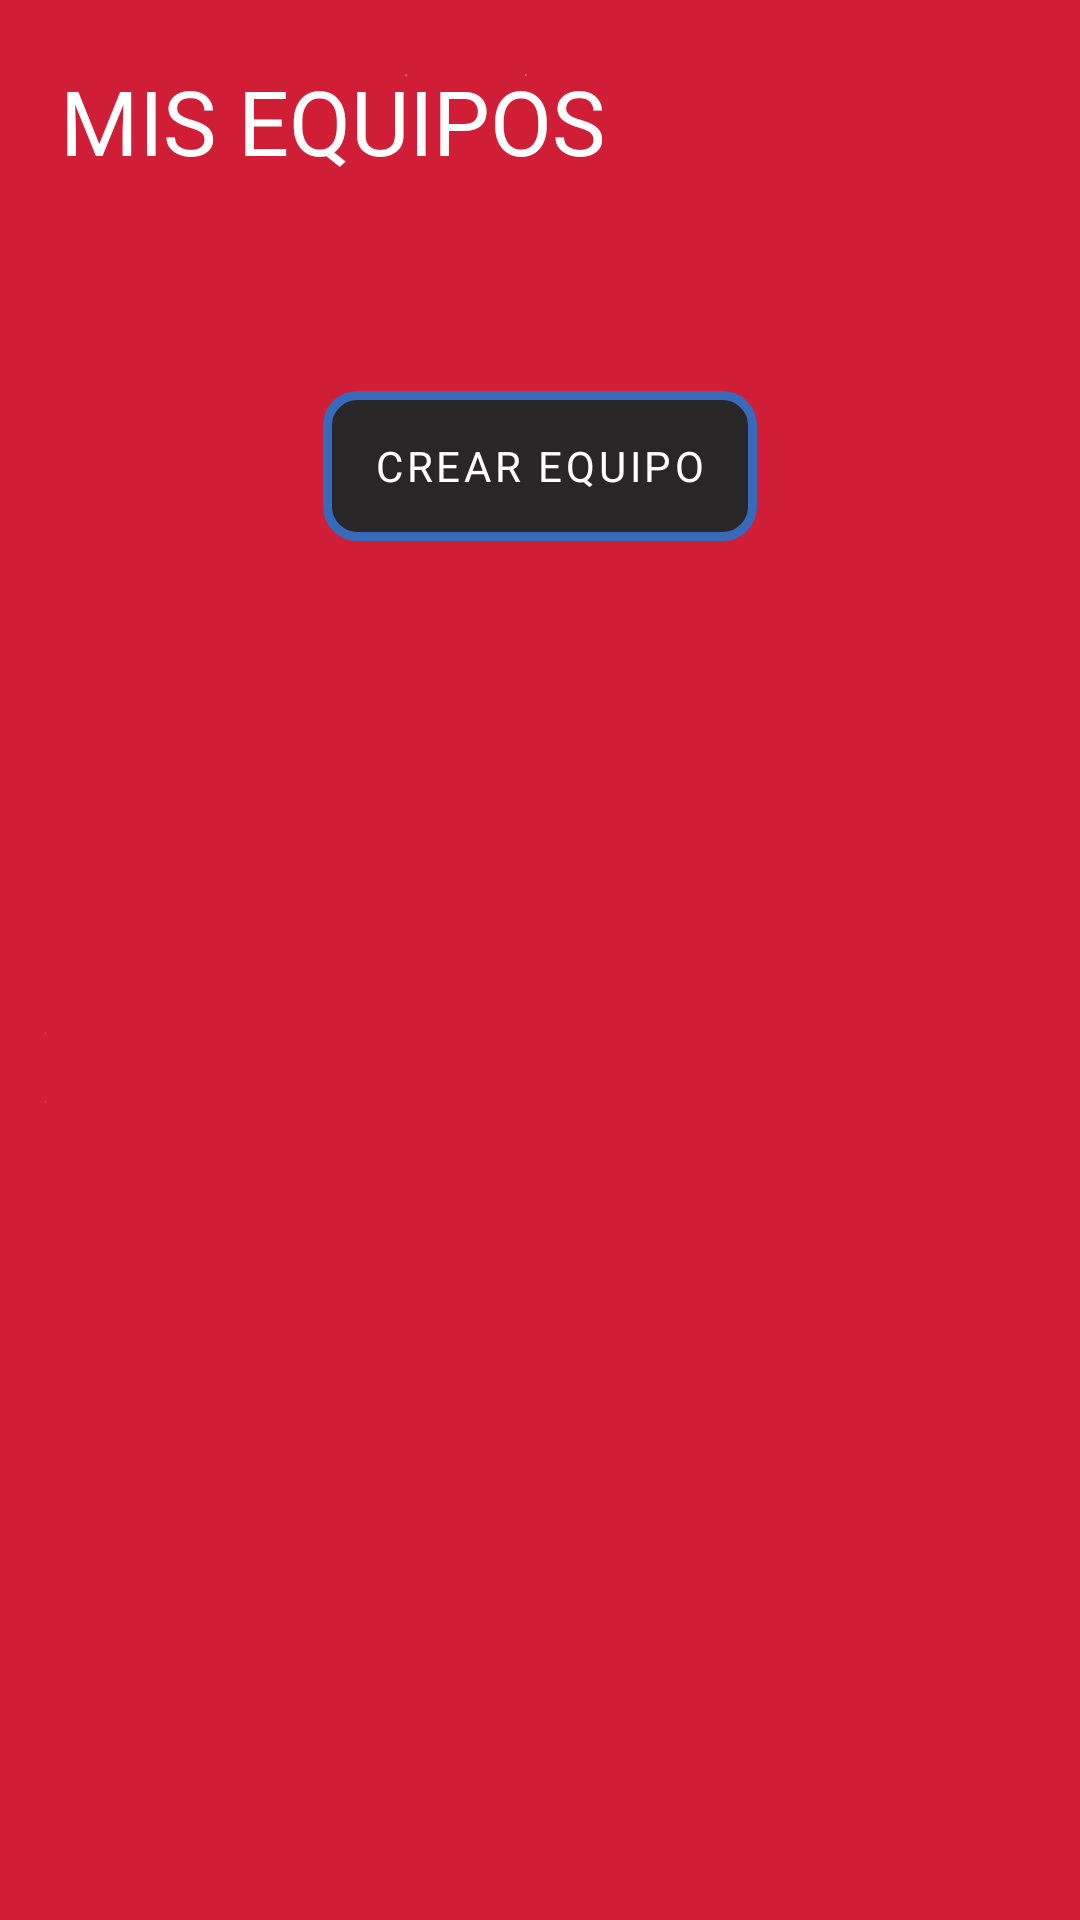

The Android layout XML behind this screen, and the referenced resources:
<!-- AndroidManifest.xml: application theme Theme.Pokedexd -->
<!-- res/layout/activity_mis_equipos.xml -->
<?xml version="1.0" encoding="utf-8"?>
<ScrollView xmlns:android="http://schemas.android.com/apk/res/android"
    xmlns:app="http://schemas.android.com/apk/res-auto"
    xmlns:tools="http://schemas.android.com/tools"
    android:layout_width="match_parent"
    android:layout_height="match_parent"
    tools:context=".equipos.MisEquiposActivity"
    android:background="@drawable/fondopokedexcompleto">

    <LinearLayout
        android:layout_width="wrap_content"
        android:layout_height="wrap_content"
        android:orientation="vertical"
        android:layout_margin="10dp">

        <RelativeLayout
            android:layout_width="wrap_content"
            android:layout_height="wrap_content">

            <TextView
                android:layout_width="wrap_content"
                android:layout_height="wrap_content"
                android:fontFamily="@font/boogaloo"
                android:padding="10dp"
                android:text="@string/mis_equipos"
                android:textAllCaps="true"
                android:textColor="@color/white"
                android:textSize="30sp" />

        </RelativeLayout>

        <RelativeLayout
            android:layout_width="wrap_content"
            android:layout_height="wrap_content">

        <androidx.recyclerview.widget.RecyclerView
            android:id="@+id/rvMisEquipos"
            android:layout_width="match_parent"
            android:layout_height="match_parent"
            android:layout_gravity="center_horizontal"
            android:padding="20dp" />

        </RelativeLayout>

        <RelativeLayout
            android:layout_width="wrap_content"
            android:layout_height="wrap_content"
            android:background="@drawable/borde_button_azu"
            android:layout_margin="20dp"
            android:layout_gravity="center">

            <Button
                android:id="@+id/btnCrearEquipo"
                android:layout_width="wrap_content"
                android:layout_height="wrap_content"
                android:background="#00000000"
                android:fontFamily="@font/baloo"
                android:gravity="center"
                android:text="@string/crear_equipo"
                android:textColor="@color/white" />

        </RelativeLayout>

    </LinearLayout>

</ScrollView>
<!-- resources referenced by this layout -->
<resources>
  <color name="white">#FFFFFFFF</color>
  <!-- drawable borde_button_azu (drawable) -->
  <?xml version="1.0" encoding="utf-8"?>
  <shape xmlns:android="http://schemas.android.com/apk/res/android" android:shape="rectangle">
      <solid android:color="#282626"/>
  
      <stroke android:width="3dp"
          android:color="#386abb"/>
  
      <padding android:left="1dp"
          android:top="1dp"
          android:right="1dp"
          android:bottom="1dp"/>
  
      <corners android:radius="30px"/>
  </shape>
  <!-- drawable fondopokedexcompleto: jpg bitmap (drawable, 72005 bytes) -->
  <string name="crear_equipo">Crear Equipo</string>
  <string name="mis_equipos">Mis equipos</string>
  <style name="Theme.Pokedexd" parent="Theme.MaterialComponents.DayNight.DarkActionBar">
          
          <item name="colorPrimary">@color/rojo_poke</item>
          <item name="colorPrimaryVariant">@color/rojo_poke</item>
  
          
          <item name="background">@drawable/action_bar</item>
          
          
  
          <item name="android:homeAsUpIndicator">@drawable/ic_baseline_arrow_back_24</item>
      </style>
  <color name="rojo_poke">#d01e36</color>
  <!-- drawable action_bar: jpg bitmap (drawable, 35889 bytes) -->
</resources>
